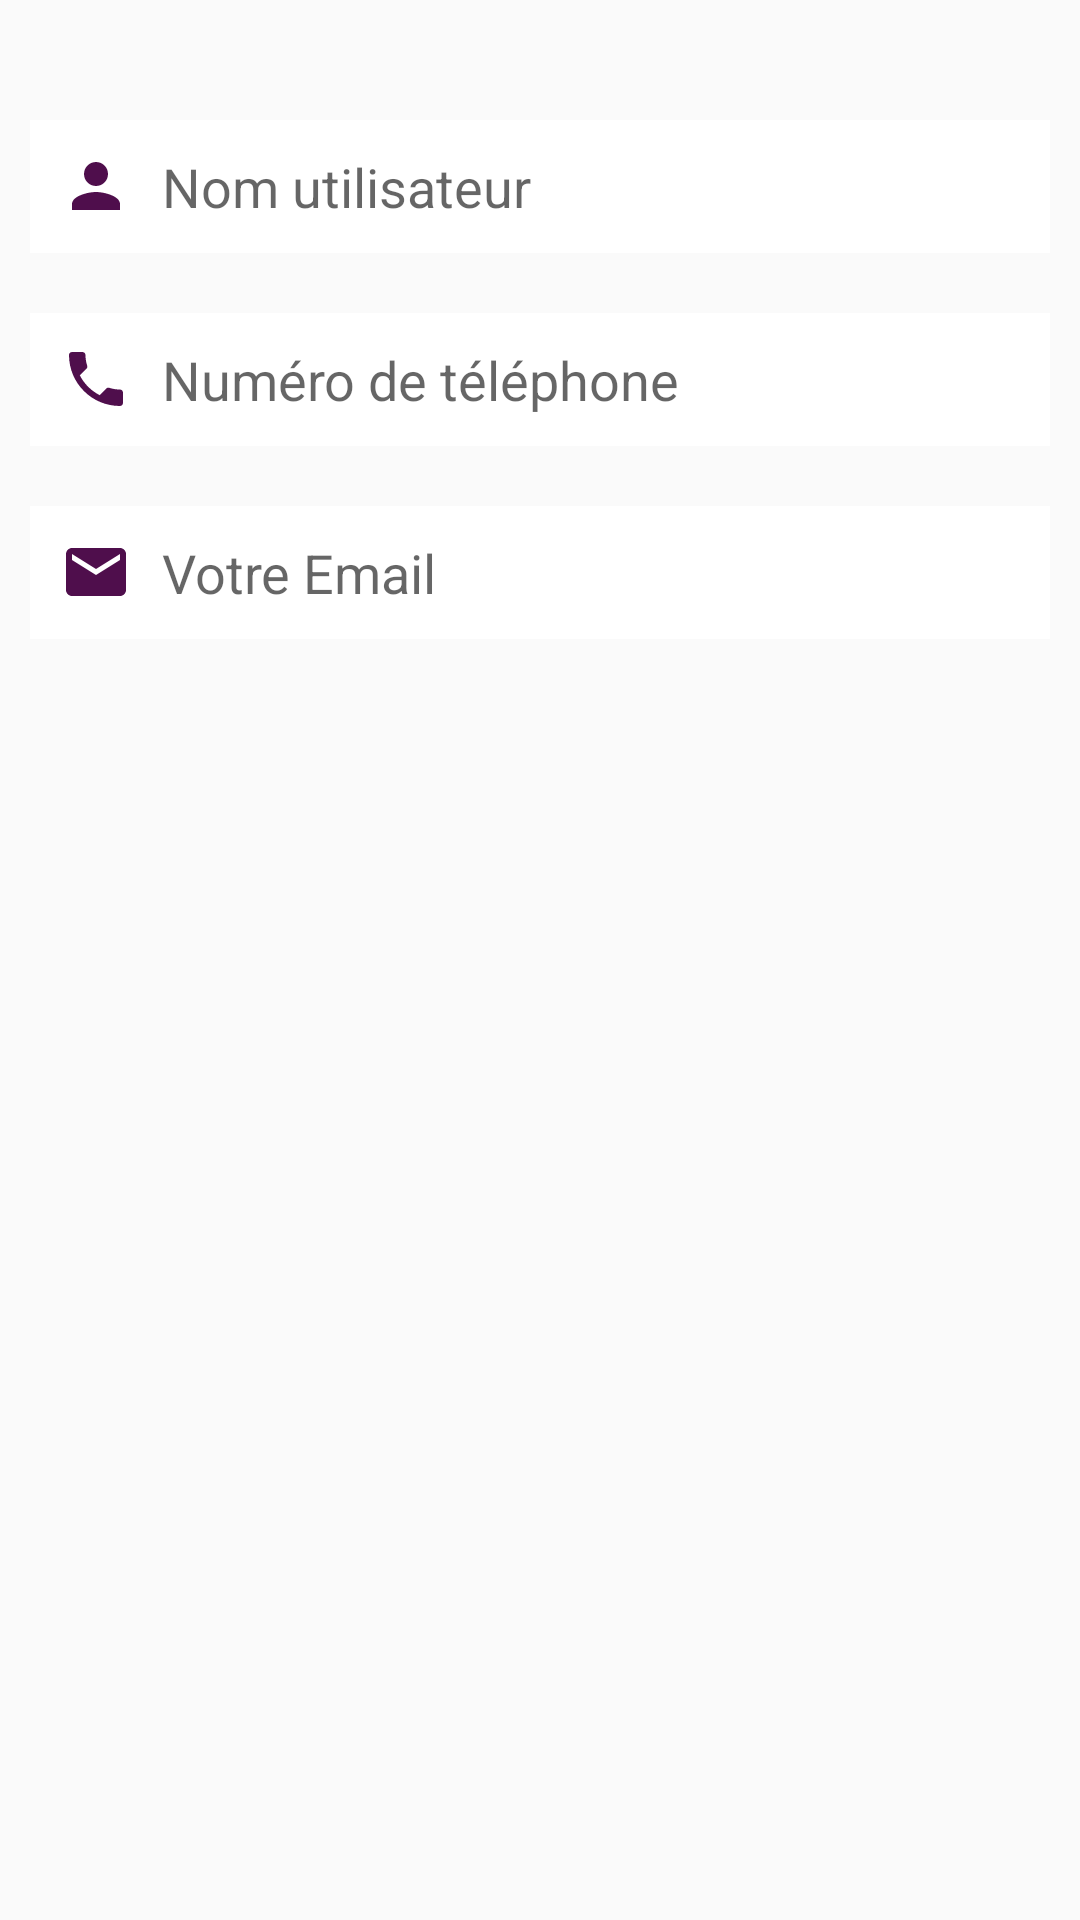

Write the Android layout XML for this screen, with the resource values it uses.
<!-- AndroidManifest.xml: application theme AppTheme -->
<!-- res/layout/recover.xml -->
<?xml version="1.0" encoding="utf-8"?>
<RelativeLayout xmlns:android="http://schemas.android.com/apk/res/android"
    android:id="@+id/relative_material"
    android:layout_width="match_parent"
    android:layout_height="wrap_content"
    android:layout_gravity="center_vertical">

    <LinearLayout
        android:id="@+id/recover_linear"
        android:layout_width="match_parent"
        android:layout_height="wrap_content"
        android:layout_marginTop="30dp"
        android:orientation="vertical">

        <EditText
            android:layout_width="match_parent"
            android:layout_height="wrap_content"
            android:layout_margin="10dp"
            android:background="@color/colorWhite"
            android:drawableStart="@drawable/ic_person_24"
            android:drawablePadding="10dp"
            android:drawableTint="@color/colorPrimaryDark"
            android:hint="@string/user_name"
            android:inputType="textPersonName"
            android:padding="10dp"
            android:textColor="@android:color/black" />

        <EditText
            android:layout_width="match_parent"
            android:layout_height="wrap_content"
            android:layout_margin="10dp"
            android:background="@color/colorWhite"
            android:drawableStart="@drawable/ic_phone_24"
            android:drawablePadding="10dp"
            android:drawableTint="@color/colorPrimaryDark"
            android:hint="@string/user_phone"
            android:inputType="phone"
            android:padding="10dp"
            android:textColor="@android:color/black" />

        <EditText
            android:layout_width="match_parent"
            android:layout_height="wrap_content"
            android:layout_margin="10dp"
            android:background="@color/colorWhite"
            android:drawableStart="@drawable/ic_email_24"
            android:drawablePadding="10dp"
            android:drawableTint="@color/colorPrimaryDark"
            android:hint="@string/user_email"
            android:inputType="textEmailAddress"
            android:padding="10dp"
            android:textColor="@android:color/black" />

    </LinearLayout>

</RelativeLayout>
<!-- resources referenced by this layout -->
<resources>
  <color name="colorPrimaryDark">#4F0E4C</color>
  <color name="colorWhite">#FFFFFF</color>
  <!-- drawable ic_email_24 (drawable) -->
  <vector android:height="24dp" android:tint="#52555D"
      android:viewportHeight="24" android:viewportWidth="24"
      android:width="24dp" xmlns:android="http://schemas.android.com/apk/res/android">
      <path android:fillColor="@android:color/white" android:pathData="M20,4L4,4c-1.1,0 -1.99,0.9 -1.99,2L2,18c0,1.1 0.9,2 2,2h16c1.1,0 2,-0.9 2,-2L22,6c0,-1.1 -0.9,-2 -2,-2zM20,8l-8,5 -8,-5L4,6l8,5 8,-5v2z"/>
  </vector>
  <!-- drawable ic_person_24 (drawable) -->
  <vector android:height="24dp" android:tint="#52555D"
      android:viewportHeight="24" android:viewportWidth="24"
      android:width="24dp" xmlns:android="http://schemas.android.com/apk/res/android">
      <path android:fillColor="@android:color/white" android:pathData="M12,12c2.21,0 4,-1.79 4,-4s-1.79,-4 -4,-4 -4,1.79 -4,4 1.79,4 4,4zM12,14c-2.67,0 -8,1.34 -8,4v2h16v-2c0,-2.66 -5.33,-4 -8,-4z"/>
  </vector>
  <!-- drawable ic_phone_24 (drawable) -->
  <vector android:height="24dp" android:tint="#52555D"
      android:viewportHeight="24" android:viewportWidth="24"
      android:width="24dp" xmlns:android="http://schemas.android.com/apk/res/android">
      <path android:fillColor="@android:color/white" android:pathData="M6.62,10.79c1.44,2.83 3.76,5.14 6.59,6.59l2.2,-2.2c0.27,-0.27 0.67,-0.36 1.02,-0.24 1.12,0.37 2.33,0.57 3.57,0.57 0.55,0 1,0.45 1,1V20c0,0.55 -0.45,1 -1,1 -9.39,0 -17,-7.61 -17,-17 0,-0.55 0.45,-1 1,-1h3.5c0.55,0 1,0.45 1,1 0,1.25 0.2,2.45 0.57,3.57 0.11,0.35 0.03,0.74 -0.25,1.02l-2.2,2.2z"/>
  </vector>
  <string name="user_email">Votre Email</string>
  <string name="user_name">Nom utilisateur</string>
  <string name="user_phone">Numéro de téléphone</string>
  <style name="AppTheme" parent="Theme.AppCompat.Light.NoActionBar">
          
          <item name="colorPrimary">@color/colorPrimary</item>
          <item name="colorPrimaryDark">@color/colorPrimaryDark</item>
          <item name="colorAccent">@color/colorAccent</item>
  
      </style>
  <color name="colorPrimary">#6200EE</color>
  <color name="colorAccent">#7C118E</color>
</resources>
